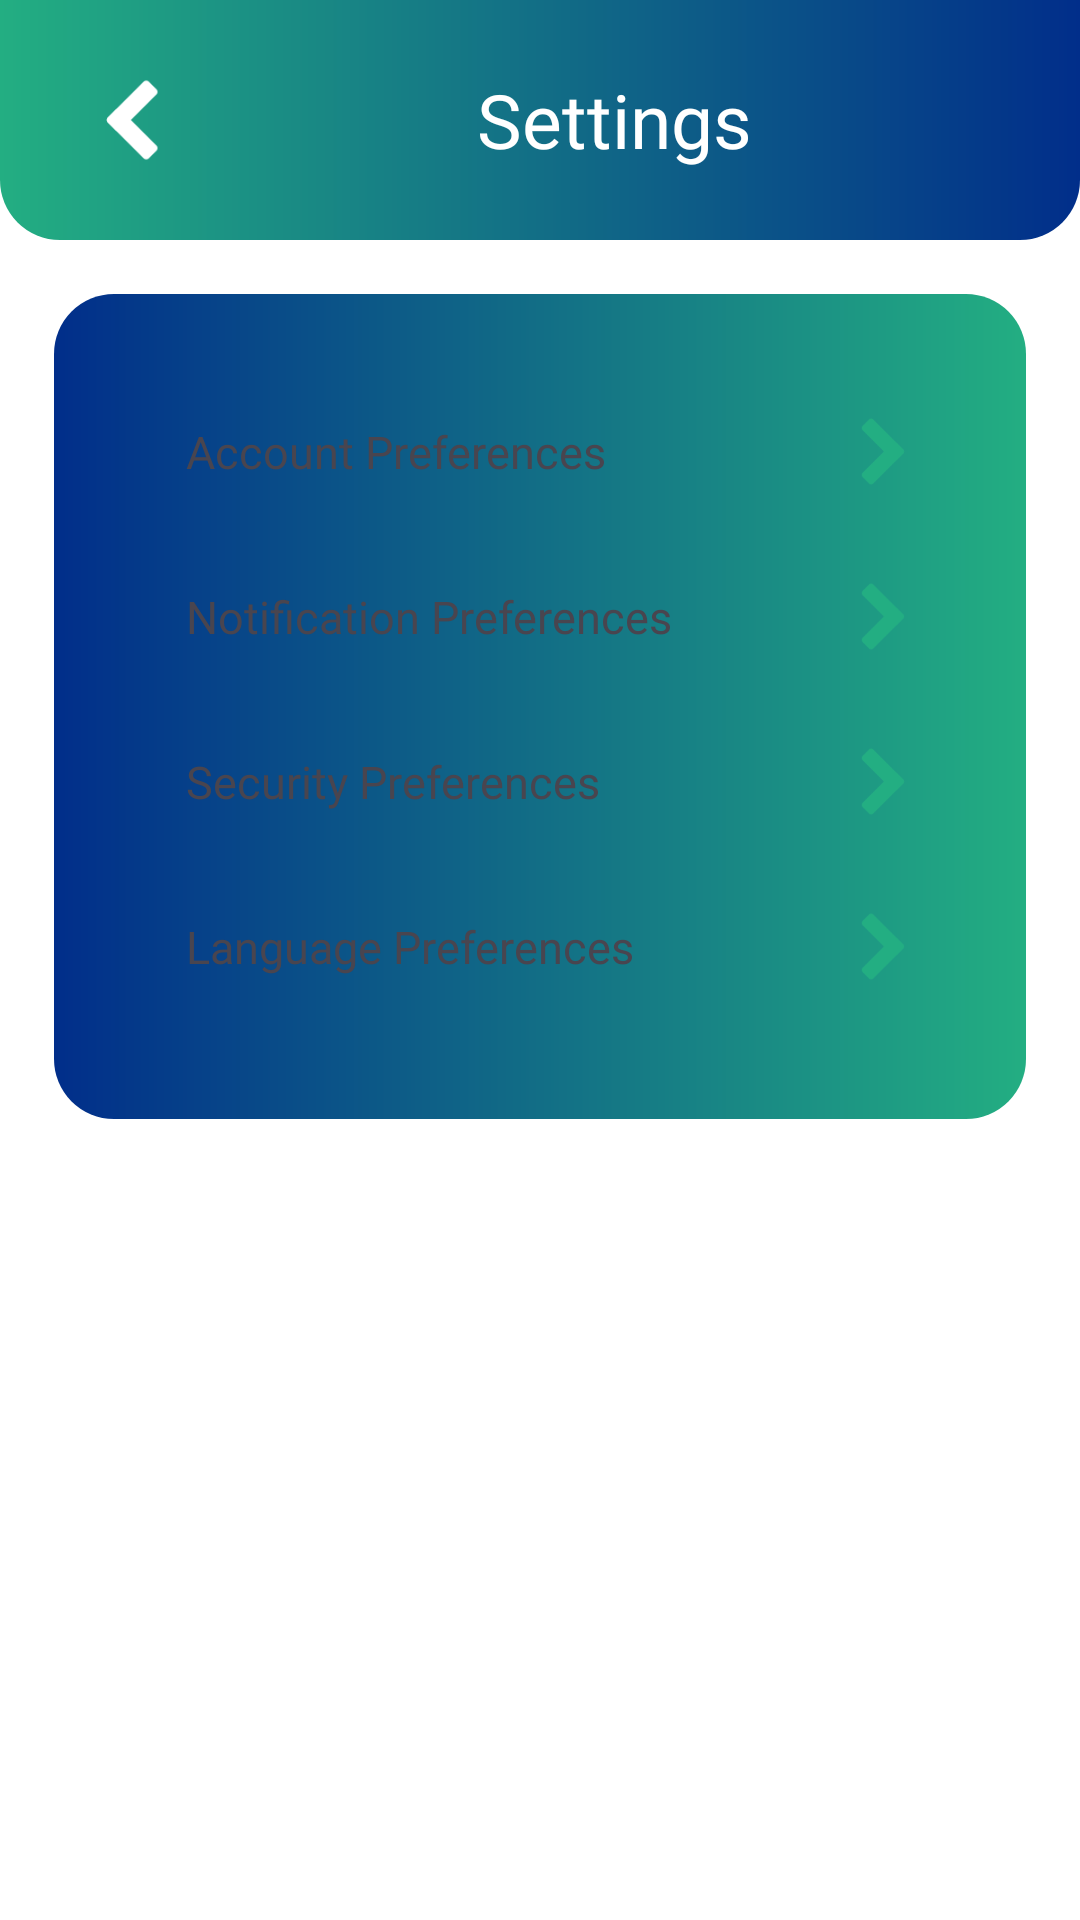

The Android layout XML behind this screen, and the referenced resources:
<!-- AndroidManifest.xml: application theme Theme.FarmFund -->
<!-- res/layout/activity_settings.xml -->
<?xml version="1.0" encoding="utf-8"?>
<RelativeLayout xmlns:android="http://schemas.android.com/apk/res/android"
    xmlns:app="http://schemas.android.com/apk/res-auto"
    xmlns:tools="http://schemas.android.com/tools"
    android:background="@color/white"
    android:layout_width="match_parent"
    android:layout_height="match_parent"
    tools:context=".activities.SettingsActivity">

    <RelativeLayout
        android:id="@+id/header"
        android:layout_width="match_parent"
        android:layout_height="wrap_content"
        android:background="@drawable/bg_header_gradient_roundedbottom"
        android:padding="15dp">

        <ImageButton
            android:id="@+id/backButton"
            android:layout_width="60dp"
            android:layout_height="50dp"
            android:layout_centerVertical="true"
            android:background="@color/transparent"
            android:padding="10dp"
            android:rotationY="180"
            android:scaleType="fitCenter"
            android:src="@drawable/ic_arrow" />

        <RelativeLayout
            android:id="@+id/headerSubContainer"
            android:layout_width="wrap_content"
            android:layout_height="wrap_content"
            android:layout_centerInParent="true">

            <ImageView
                android:id="@+id/logo"
                android:layout_width="50dp"
                android:layout_height="50dp"
                android:layout_centerVertical="true"
                android:src="@drawable/ic_logo" />

            <TextView
                android:id="@+id/pageTitle"
                android:layout_width="wrap_content"
                android:layout_height="wrap_content"
                android:layout_centerVertical="true"
                android:layout_toEndOf="@id/logo"
                android:fontFamily="@font/poppins_bold"
                android:text="Settings"
                android:textColor="@color/white"
                android:textSize="25sp" />
        </RelativeLayout>
    </RelativeLayout>
    <RelativeLayout
        android:id="@+id/settingsContainer"
        android:layout_width="match_parent"
        android:layout_height="wrap_content"
        android:layout_below="@+id/header"
        android:layout_marginStart="16dp"
        android:layout_marginTop="16dp"
        android:layout_marginEnd="16dp"
        android:layout_marginBottom="16dp"
        android:background="@drawable/bg_gradient_rounded_nolines"
        android:paddingTop="32dp"
        android:paddingBottom="32dp"
        android:paddingLeft="8dp"
        android:paddingRight="8dp">

        <RelativeLayout
            android:id="@+id/accountPrefLayout"
            android:layout_width="match_parent"
            android:layout_height="wrap_content"
            android:layout_marginStart="20dp"
            android:layout_marginEnd="20dp"
            android:layout_marginBottom="5dp"
            android:background="@drawable/bg_rounded_corners"
            android:backgroundTint="@color/white"
            android:padding="10dp">

            <TextView
                android:layout_width="wrap_content"
                android:layout_height="wrap_content"
                android:layout_centerVertical="true"
                android:layout_marginStart="8dp"
                android:layout_alignParentStart="true"
                android:fontFamily="@font/poppins_semibold"
                android:text="Account Preferences"
                android:textSize="15sp"/>

            <ImageButton
                android:id="@+id/nextimage1"
                android:layout_width="25dp"
                android:layout_height="25dp"
                android:backgroundTint="@color/green"
                android:layout_alignParentEnd="true"
                android:layout_centerVertical="true"
                android:background="@drawable/ic_arrow"/>
        </RelativeLayout>
        <RelativeLayout
            android:id="@+id/notifPrefLayout"
            android:layout_below="@+id/accountPrefLayout"
            android:layout_width="match_parent"
            android:layout_height="wrap_content"
            android:layout_marginStart="20dp"
            android:layout_marginEnd="20dp"
            android:layout_marginTop="5dp"
            android:layout_marginBottom="5dp"
            android:background="@drawable/bg_rounded_corners"
            android:backgroundTint="@color/white"
            android:padding="10dp">

            <TextView
                android:layout_width="wrap_content"
                android:layout_height="wrap_content"
                android:layout_centerVertical="true"
                android:layout_marginStart="8dp"
                android:layout_alignParentStart="true"
                android:fontFamily="@font/poppins_semibold"
                android:text="Notification Preferences"
                android:textSize="15sp"/>

            <ImageButton
                android:id="@+id/nextimage2"
                android:layout_width="25dp"
                android:layout_height="25dp"
                android:backgroundTint="@color/green"
                android:layout_alignParentEnd="true"
                android:layout_centerVertical="true"
                android:background="@drawable/ic_arrow"/>
        </RelativeLayout>
        <RelativeLayout
            android:id="@+id/securityPrefLayout"
            android:layout_below="@+id/notifPrefLayout"
            android:layout_width="match_parent"
            android:layout_height="wrap_content"
            android:layout_marginStart="20dp"
            android:layout_marginEnd="20dp"
            android:layout_marginTop="5dp"
            android:layout_marginBottom="5dp"
            android:background="@drawable/bg_rounded_corners"
            android:backgroundTint="@color/white"
            android:padding="10dp">

            <TextView
                android:layout_width="wrap_content"
                android:layout_height="wrap_content"
                android:layout_centerVertical="true"
                android:layout_marginStart="8dp"
                android:layout_alignParentStart="true"
                android:fontFamily="@font/poppins_semibold"
                android:text="Security Preferences"
                android:textSize="15sp"/>

            <ImageButton
                android:id="@+id/nextimage3"
                android:layout_width="25dp"
                android:layout_height="25dp"
                android:backgroundTint="@color/green"
                android:layout_alignParentEnd="true"
                android:layout_centerVertical="true"
                android:background="@drawable/ic_arrow"/>
        </RelativeLayout>
        <RelativeLayout
            android:id="@+id/languagePrefLayout"
            android:layout_width="match_parent"
            android:layout_height="wrap_content"
            android:layout_below="@+id/securityPrefLayout"
            android:layout_marginStart="20dp"
            android:layout_marginEnd="20dp"
            android:layout_marginTop="5dp"
            android:layout_marginBottom="5dp"
            android:background="@drawable/bg_rounded_corners"
            android:backgroundTint="@color/white"
            android:padding="10dp">

            <TextView
                android:layout_width="wrap_content"
                android:layout_height="wrap_content"
                android:layout_centerVertical="true"
                android:layout_marginStart="8dp"
                android:layout_alignParentStart="true"
                android:fontFamily="@font/poppins_semibold"
                android:text="Language Preferences"
                android:textSize="15sp"/>

            <ImageButton
                android:id="@+id/nextimage4"
                android:layout_width="25dp"
                android:layout_height="25dp"
                android:backgroundTint="@color/green"
                android:layout_alignParentEnd="true"
                android:layout_centerVertical="true"
                android:background="@drawable/ic_arrow"/>
        </RelativeLayout>
    </RelativeLayout>
</RelativeLayout>
<!-- resources referenced by this layout -->
<resources>
  <color name="green">#23AE82</color>
  <color name="transparent">#00000000</color>
  <color name="white">#FFFFFF</color>
  <!-- drawable bg_gradient_rounded_nolines (drawable) -->
  <?xml version="1.0" encoding="utf-8"?>
  <layer-list xmlns:android="http://schemas.android.com/apk/res/android">
      
      <item>
          <shape android:shape="rectangle">
              <corners android:radius="20dp"/>
          </shape>
      </item>
      
      <item android:left="2dp" android:top="2dp" android:right="2dp" android:bottom="2dp">
          <shape android:shape="rectangle">
              <corners android:radius="20dp"/>
              <gradient
                  android:startColor="@color/green"
                  android:endColor="@color/blue"
                  android:angle="180"/>
          </shape>
      </item>
  </layer-list>
  <!-- drawable bg_header_gradient_roundedbottom (drawable) -->
  <?xml version="1.0" encoding="utf-8"?>
  <layer-list xmlns:android="http://schemas.android.com/apk/res/android"
      android:shape="rectangle">
      <item>
          <shape>
              <gradient
                  android:startColor="@color/green"
                  android:endColor="@color/blue"
                  android:type="linear"/>
              <corners
                  android:bottomLeftRadius="20dp"
                  android:bottomRightRadius="20dp"/>
          </shape>
      </item>
  </layer-list>
  <!-- drawable ic_arrow: png bitmap (drawable, 634 bytes) -->
  <style name="Theme.FarmFund" parent="Base.Theme.FarmFund" />
  <color name="blue">#012E8A</color>
  <style name="Base.Theme.FarmFund" parent="Theme.Material3.DayNight.NoActionBar">
          <item name="colorPrimary">@color/green</item>
          <item name="colorSecondary">@color/blue</item>
          <item name="colorOnPrimary">@color/white</item>
          <item name="colorOnSecondary">@color/black</item>
      </style>
  <color name="black">#FF000000</color>
</resources>
